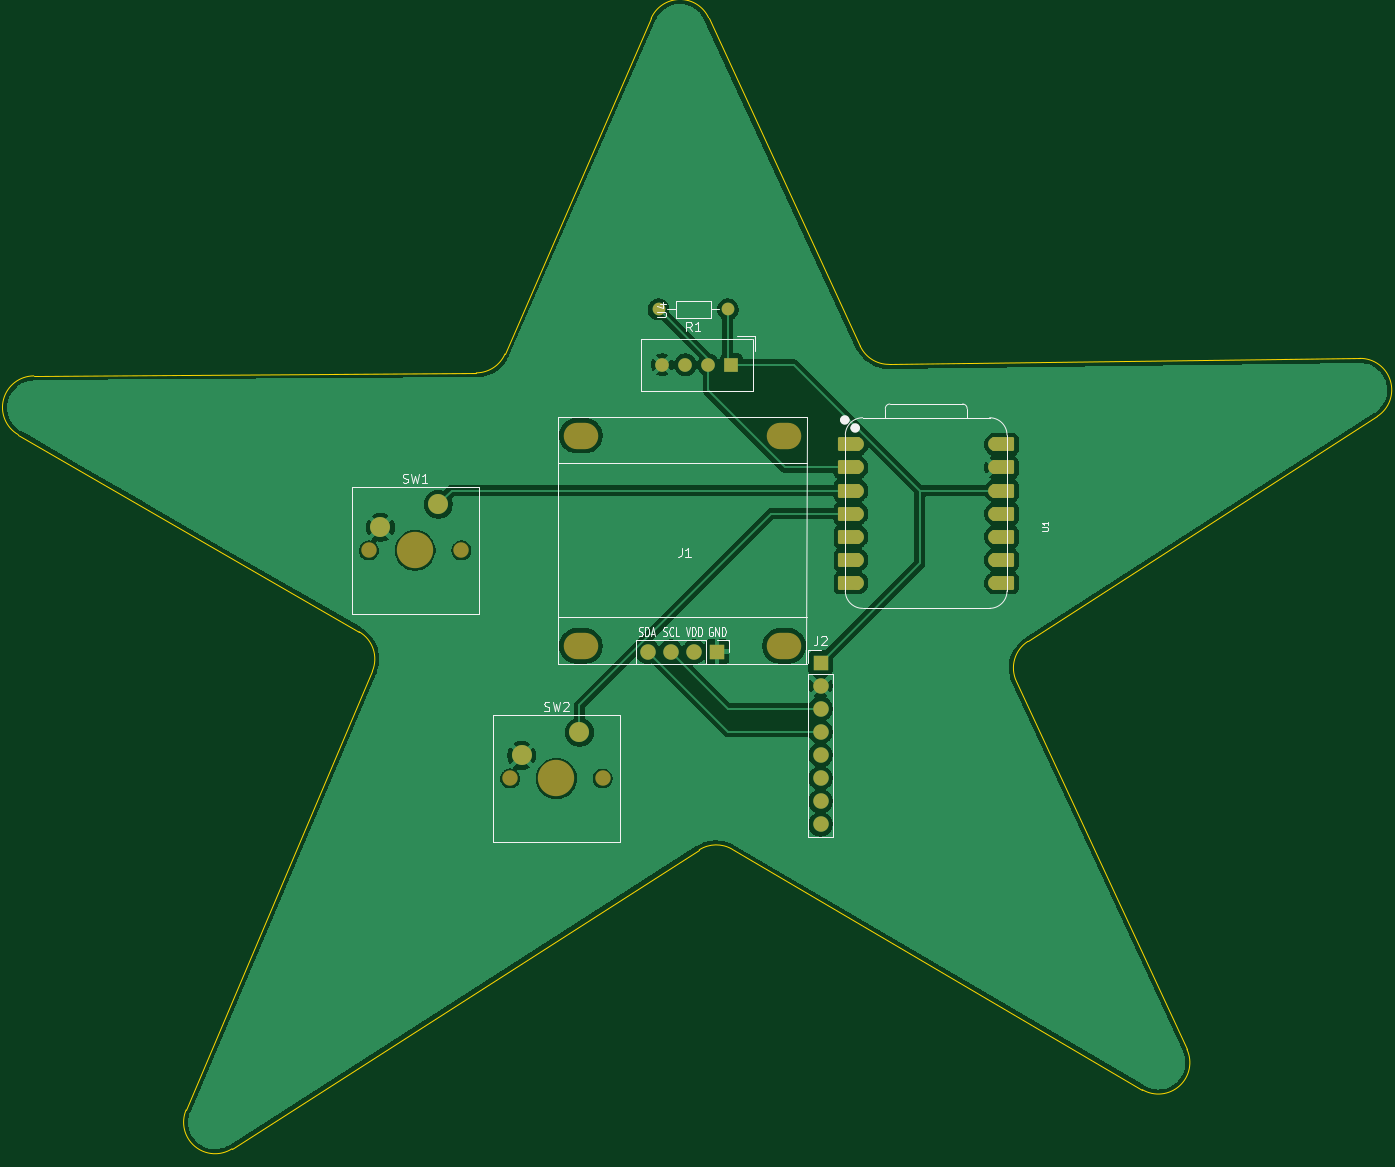
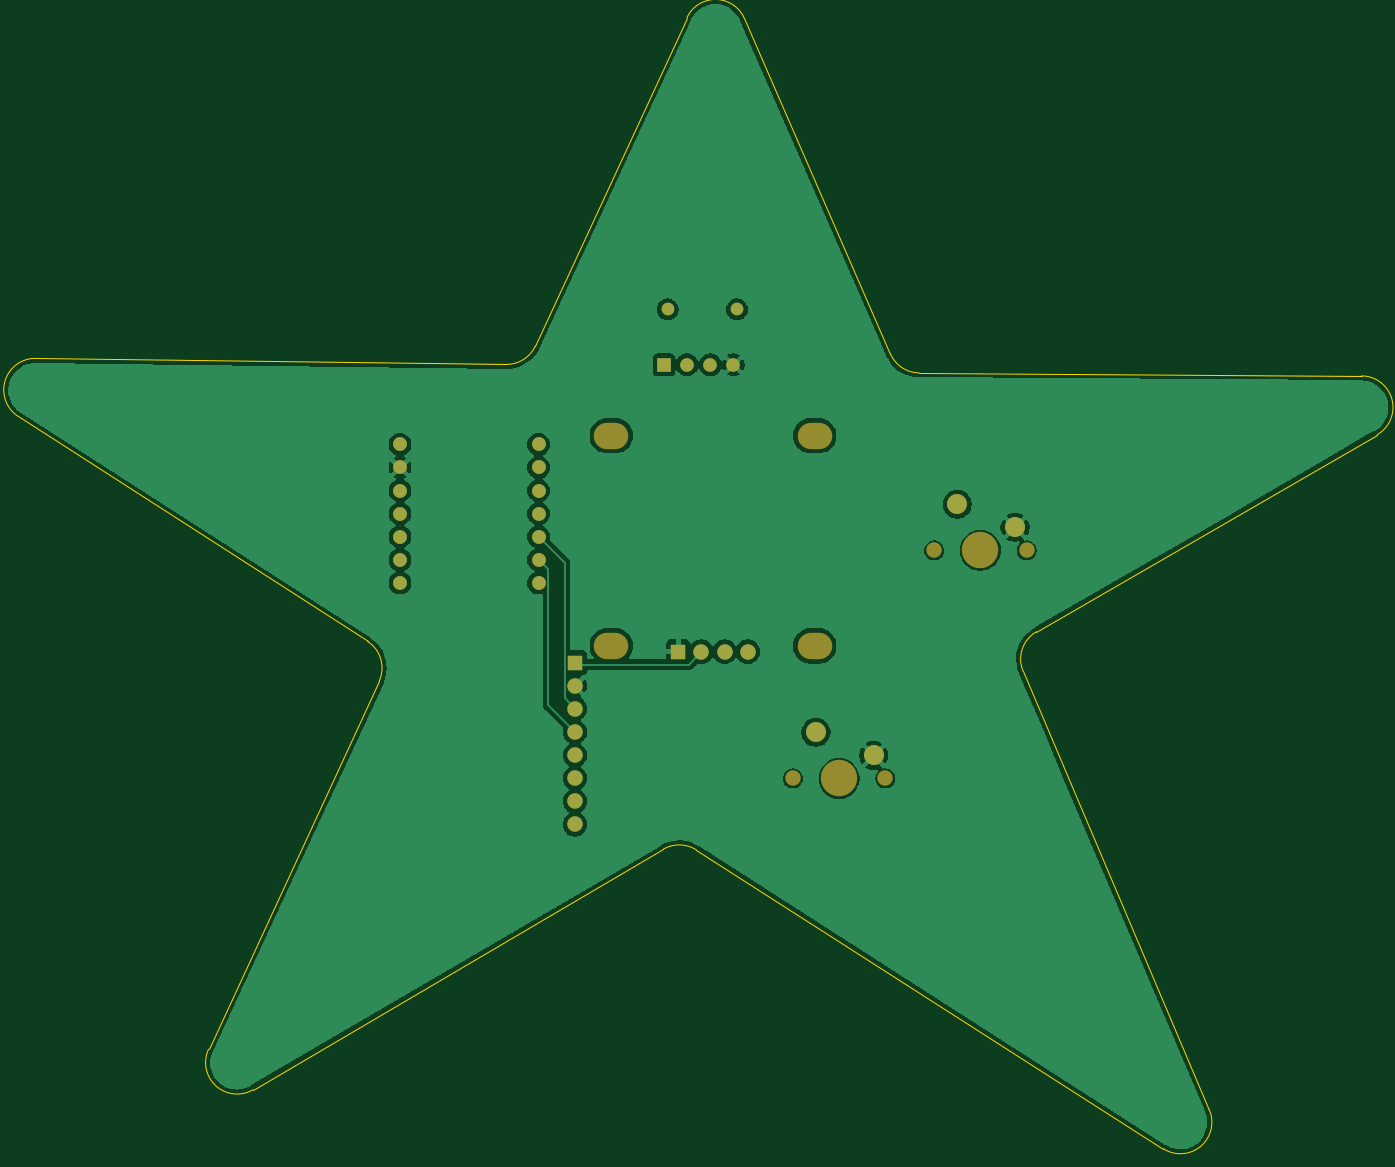
Circuit board: 9 layer files. Board 149.4 x 124.4 mm.
- bottom_copper: Starbie-B_Cu.gbr (82226 bytes)
- bottom_mask: Starbie-B_Mask.gbr (2155 bytes)
- paste: Starbie-B_Paste.gbr (467 bytes)
- bottom_silk: Starbie-B_Silkscreen.gbr (468 bytes)
- outline: Starbie-Edge_Cuts.gbr (1888 bytes)
- top_copper: Starbie-F_Cu.gbr (89315 bytes)
- top_mask: Starbie-F_Mask.gbr (3450 bytes)
- paste: Starbie-F_Paste.gbr (467 bytes)
- top_silk: Starbie-F_Silkscreen.gbr (17138 bytes)

=== bottom_copper: Starbie-B_Cu.gbr (82226 bytes, source omitted) ===
=== bottom_mask: Starbie-B_Mask.gbr ===
%TF.GenerationSoftware,KiCad,Pcbnew,10.0.4*%
%TF.CreationDate,2026-10-12T05:58:30+05:00*%
%TF.ProjectId,Starbie,53746172-6269-4652-9e6b-696361645f70,rev?*%
%TF.SameCoordinates,Original*%
%TF.FileFunction,Soldermask,Bot*%
%TF.FilePolarity,Negative*%
%FSLAX46Y46*%
G04 Gerber Fmt 4.6, Leading zero omitted, Abs format (unit mm)*
G04 Created by KiCad (PCBNEW 10.0.4) date 2026-10-12 05:58:30*
%MOMM*%
%LPD*%
G01*
G04 APERTURE LIST*
%ADD10C,1.700000*%
%ADD11C,4.000000*%
%ADD12C,2.200000*%
%ADD13C,1.400000*%
%ADD14O,3.800000X2.900000*%
%ADD15R,1.700000X1.700000*%
%ADD16O,1.700000X1.700000*%
%ADD17R,1.500000X1.500000*%
%ADD18C,1.500000*%
%ADD19C,1.524000*%
G04 APERTURE END LIST*
D10*
%TO.C,SW2*%
X100880000Y-114580000D03*
D11*
X105960000Y-114580000D03*
D10*
X111040000Y-114580000D03*
D12*
X108500000Y-109500000D03*
X102150000Y-112040000D03*
%TD*%
D13*
%TO.C,R1*%
X124810000Y-63000000D03*
X117190000Y-63000000D03*
%TD*%
D14*
%TO.C,J1*%
X131000000Y-100000000D03*
X131000000Y-76886000D03*
X108648000Y-100000000D03*
X108648000Y-76886000D03*
D15*
X123634000Y-100635000D03*
D16*
X121094000Y-100635000D03*
X118554000Y-100635000D03*
X116014000Y-100635000D03*
%TD*%
D17*
%TO.C,U4*%
X125212500Y-69097500D03*
D18*
X122672500Y-69097500D03*
X120132500Y-69097500D03*
X117592500Y-69097500D03*
%TD*%
D19*
%TO.C,U1*%
X139000000Y-77840000D03*
X139000000Y-80380000D03*
X139000000Y-82920000D03*
X139000000Y-85460000D03*
X139000000Y-88000000D03*
X139000000Y-90540000D03*
X139000000Y-93080000D03*
X154240000Y-93080000D03*
X154240000Y-90540000D03*
X154240000Y-88000000D03*
X154240000Y-85460000D03*
X154240000Y-82920000D03*
X154240000Y-80380000D03*
X154240000Y-77840000D03*
%TD*%
D10*
%TO.C,SW1*%
X85340000Y-89500000D03*
D11*
X90420000Y-89500000D03*
D10*
X95500000Y-89500000D03*
D12*
X92960000Y-84420000D03*
X86610000Y-86960000D03*
%TD*%
D15*
%TO.C,J2*%
X135000000Y-101840000D03*
D10*
X135000000Y-104380000D03*
X135000000Y-106920000D03*
X135000000Y-109460000D03*
X135000000Y-112000000D03*
X135000000Y-114540000D03*
X135000000Y-117080000D03*
X135000000Y-119620000D03*
%TD*%
M02*

=== paste: Starbie-B_Paste.gbr ===
%TF.GenerationSoftware,KiCad,Pcbnew,10.0.4*%
%TF.CreationDate,2026-10-12T05:58:30+05:00*%
%TF.ProjectId,Starbie,53746172-6269-4652-9e6b-696361645f70,rev?*%
%TF.SameCoordinates,Original*%
%TF.FileFunction,Paste,Bot*%
%TF.FilePolarity,Positive*%
%FSLAX46Y46*%
G04 Gerber Fmt 4.6, Leading zero omitted, Abs format (unit mm)*
G04 Created by KiCad (PCBNEW 10.0.4) date 2026-10-12 05:58:30*
%MOMM*%
%LPD*%
G01*
G04 APERTURE LIST*
G04 APERTURE END LIST*
M02*

=== bottom_silk: Starbie-B_Silkscreen.gbr ===
%TF.GenerationSoftware,KiCad,Pcbnew,10.0.4*%
%TF.CreationDate,2026-10-12T05:58:30+05:00*%
%TF.ProjectId,Starbie,53746172-6269-4652-9e6b-696361645f70,rev?*%
%TF.SameCoordinates,Original*%
%TF.FileFunction,Legend,Bot*%
%TF.FilePolarity,Positive*%
%FSLAX46Y46*%
G04 Gerber Fmt 4.6, Leading zero omitted, Abs format (unit mm)*
G04 Created by KiCad (PCBNEW 10.0.4) date 2026-10-12 05:58:30*
%MOMM*%
%LPD*%
G01*
G04 APERTURE LIST*
G04 APERTURE END LIST*
M02*

=== outline: Starbie-Edge_Cuts.gbr ===
%TF.GenerationSoftware,KiCad,Pcbnew,10.0.4*%
%TF.CreationDate,2026-10-12T05:58:30+05:00*%
%TF.ProjectId,Starbie,53746172-6269-4652-9e6b-696361645f70,rev?*%
%TF.SameCoordinates,Original*%
%TF.FileFunction,Profile,NP*%
%FSLAX46Y46*%
G04 Gerber Fmt 4.6, Leading zero omitted, Abs format (unit mm)*
G04 Created by KiCad (PCBNEW 10.0.4) date 2026-10-12 05:58:30*
%MOMM*%
%LPD*%
G01*
G04 APERTURE LIST*
%TA.AperFunction,Profile*%
%ADD10C,0.043301*%
%TD*%
G04 APERTURE END LIST*
D10*
X46783892Y-76777250D02*
G75*
G02*
X48494159Y-70314312I1733838J2998940D01*
G01*
X46783892Y-76777250D02*
X84264159Y-98446335D01*
X70300621Y-155298257D02*
G75*
G02*
X65244840Y-151026710I-1867121J2917857D01*
G01*
X70300621Y-155298257D02*
X121667940Y-122429285D01*
X84264159Y-98446335D02*
G75*
G02*
X85718942Y-102798935I-1733959J-2998965D01*
G01*
X85718968Y-102798946D02*
X65244907Y-151026738D01*
X97154591Y-69983293D02*
X48494159Y-70314312D01*
X100307002Y-67902404D02*
G75*
G02*
X97154591Y-69983316I-3176002J1383104D01*
G01*
X116375779Y-31004458D02*
X100307002Y-67902404D01*
X116375779Y-31004458D02*
G75*
G02*
X122696682Y-30935264I3175971J-1383112D01*
G01*
X121667940Y-122429285D02*
G75*
G02*
X125287015Y-122358789I1867060J-2917815D01*
G01*
X125287023Y-122358776D02*
X170397991Y-148806316D01*
X139367884Y-67036196D02*
X122696686Y-30935262D01*
X142556885Y-69047678D02*
G75*
G02*
X139367879Y-67036198I-44085J3463778D01*
G01*
X156533595Y-103880639D02*
G75*
G02*
X157800866Y-99511824I3142905J1456539D01*
G01*
X157800869Y-99511829D02*
X196222906Y-74765428D01*
X175292992Y-144361447D02*
X156533595Y-103880639D01*
X175292992Y-144361447D02*
G75*
G02*
X170397963Y-148806363I-3142992J-1456553D01*
G01*
X194303121Y-68389328D02*
X142556885Y-69047678D01*
X194303121Y-68389328D02*
G75*
G02*
X196222885Y-74765395I44079J-3463772D01*
G01*
M02*

=== top_copper: Starbie-F_Cu.gbr (89315 bytes, source omitted) ===
=== top_mask: Starbie-F_Mask.gbr ===
%TF.GenerationSoftware,KiCad,Pcbnew,10.0.4*%
%TF.CreationDate,2026-10-12T05:58:30+05:00*%
%TF.ProjectId,Starbie,53746172-6269-4652-9e6b-696361645f70,rev?*%
%TF.SameCoordinates,Original*%
%TF.FileFunction,Soldermask,Top*%
%TF.FilePolarity,Negative*%
%FSLAX46Y46*%
G04 Gerber Fmt 4.6, Leading zero omitted, Abs format (unit mm)*
G04 Created by KiCad (PCBNEW 10.0.4) date 2026-10-12 05:58:30*
%MOMM*%
%LPD*%
G01*
G04 APERTURE LIST*
G04 Aperture macros list*
%AMRoundRect*
0 Rectangle with rounded corners*
0 $1 Rounding radius*
0 $2 $3 $4 $5 $6 $7 $8 $9 X,Y pos of 4 corners*
0 Add a 4 corners polygon primitive as box body*
4,1,4,$2,$3,$4,$5,$6,$7,$8,$9,$2,$3,0*
0 Add four circle primitives for the rounded corners*
1,1,$1+$1,$2,$3*
1,1,$1+$1,$4,$5*
1,1,$1+$1,$6,$7*
1,1,$1+$1,$8,$9*
0 Add four rect primitives between the rounded corners*
20,1,$1+$1,$2,$3,$4,$5,0*
20,1,$1+$1,$4,$5,$6,$7,0*
20,1,$1+$1,$6,$7,$8,$9,0*
20,1,$1+$1,$8,$9,$2,$3,0*%
G04 Aperture macros list end*
%ADD10C,1.700000*%
%ADD11C,4.000000*%
%ADD12C,2.200000*%
%ADD13C,1.400000*%
%ADD14O,3.800000X2.900000*%
%ADD15R,1.700000X1.700000*%
%ADD16O,1.700000X1.700000*%
%ADD17R,1.500000X1.500000*%
%ADD18C,1.500000*%
%ADD19RoundRect,0.152400X1.063600X0.609600X-1.063600X0.609600X-1.063600X-0.609600X1.063600X-0.609600X0*%
%ADD20C,1.524000*%
%ADD21RoundRect,0.152400X-1.063600X-0.609600X1.063600X-0.609600X1.063600X0.609600X-1.063600X0.609600X0*%
G04 APERTURE END LIST*
D10*
%TO.C,SW2*%
X100880000Y-114580000D03*
D11*
X105960000Y-114580000D03*
D10*
X111040000Y-114580000D03*
D12*
X108500000Y-109500000D03*
X102150000Y-112040000D03*
%TD*%
D13*
%TO.C,R1*%
X124810000Y-63000000D03*
X117190000Y-63000000D03*
%TD*%
D14*
%TO.C,J1*%
X131000000Y-100000000D03*
X131000000Y-76886000D03*
X108648000Y-100000000D03*
X108648000Y-76886000D03*
D15*
X123634000Y-100635000D03*
D16*
X121094000Y-100635000D03*
X118554000Y-100635000D03*
X116014000Y-100635000D03*
%TD*%
D17*
%TO.C,U4*%
X125212500Y-69097500D03*
D18*
X122672500Y-69097500D03*
X120132500Y-69097500D03*
X117592500Y-69097500D03*
%TD*%
D19*
%TO.C,U1*%
X138165000Y-77840000D03*
D20*
X139000000Y-77840000D03*
D19*
X138165000Y-80380000D03*
D20*
X139000000Y-80380000D03*
D19*
X138165000Y-82920000D03*
D20*
X139000000Y-82920000D03*
D19*
X138165000Y-85460000D03*
D20*
X139000000Y-85460000D03*
D19*
X138165000Y-88000000D03*
D20*
X139000000Y-88000000D03*
D19*
X138165000Y-90540000D03*
D20*
X139000000Y-90540000D03*
D19*
X138165000Y-93080000D03*
D20*
X139000000Y-93080000D03*
X154240000Y-93080000D03*
D21*
X155075000Y-93080000D03*
D20*
X154240000Y-90540000D03*
D21*
X155075000Y-90540000D03*
D20*
X154240000Y-88000000D03*
D21*
X155075000Y-88000000D03*
D20*
X154240000Y-85460000D03*
D21*
X155075000Y-85460000D03*
D20*
X154240000Y-82920000D03*
D21*
X155075000Y-82920000D03*
D20*
X154240000Y-80380000D03*
D21*
X155075000Y-80380000D03*
D20*
X154240000Y-77840000D03*
D21*
X155075000Y-77840000D03*
%TD*%
D10*
%TO.C,SW1*%
X85340000Y-89500000D03*
D11*
X90420000Y-89500000D03*
D10*
X95500000Y-89500000D03*
D12*
X92960000Y-84420000D03*
X86610000Y-86960000D03*
%TD*%
D15*
%TO.C,J2*%
X135000000Y-101840000D03*
D10*
X135000000Y-104380000D03*
X135000000Y-106920000D03*
X135000000Y-109460000D03*
X135000000Y-112000000D03*
X135000000Y-114540000D03*
X135000000Y-117080000D03*
X135000000Y-119620000D03*
%TD*%
M02*

=== paste: Starbie-F_Paste.gbr ===
%TF.GenerationSoftware,KiCad,Pcbnew,10.0.4*%
%TF.CreationDate,2026-10-12T05:58:30+05:00*%
%TF.ProjectId,Starbie,53746172-6269-4652-9e6b-696361645f70,rev?*%
%TF.SameCoordinates,Original*%
%TF.FileFunction,Paste,Top*%
%TF.FilePolarity,Positive*%
%FSLAX46Y46*%
G04 Gerber Fmt 4.6, Leading zero omitted, Abs format (unit mm)*
G04 Created by KiCad (PCBNEW 10.0.4) date 2026-10-12 05:58:30*
%MOMM*%
%LPD*%
G01*
G04 APERTURE LIST*
G04 APERTURE END LIST*
M02*

=== top_silk: Starbie-F_Silkscreen.gbr (17138 bytes, source omitted) ===
